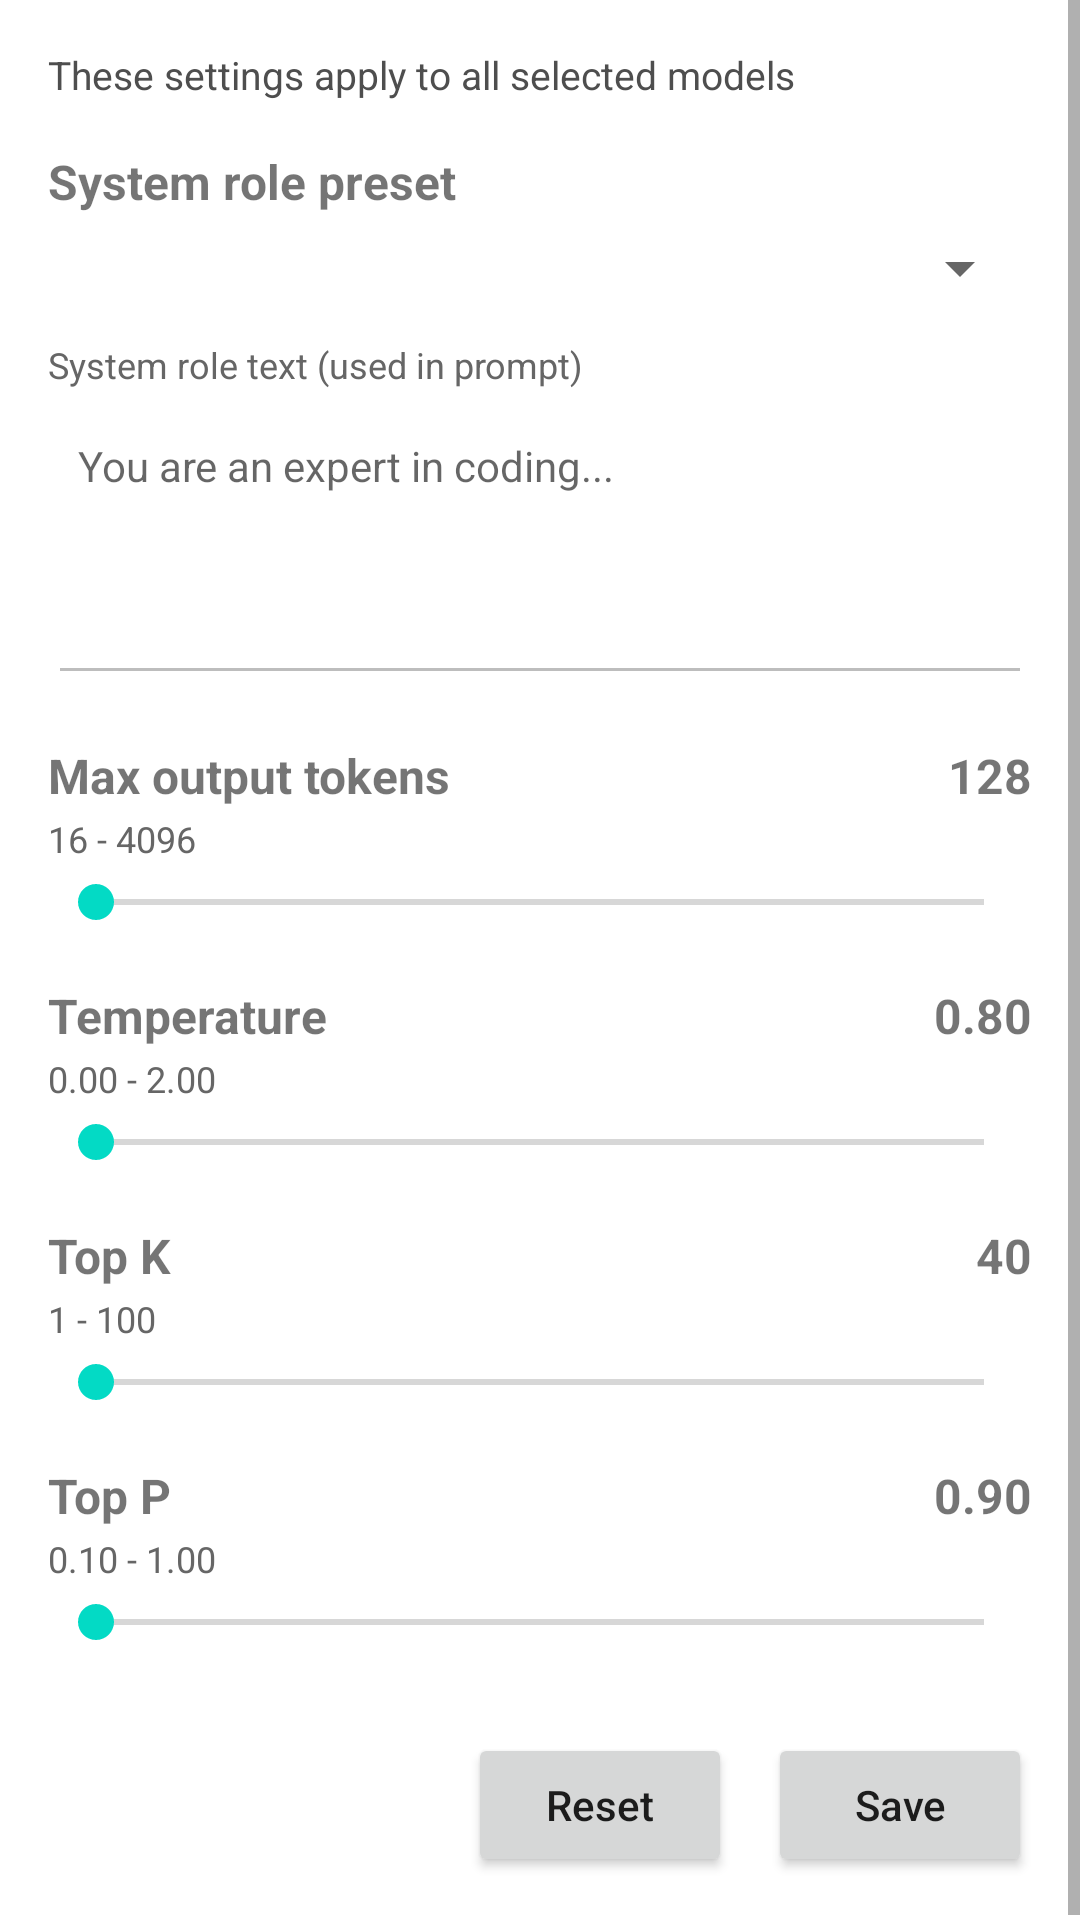

This screen was rendered from an Android layout file. Write that file and the resources it references.
<!-- AndroidManifest.xml: application theme Theme.Llamajni -->
<!-- res/layout/activity_chat_settings.xml -->
<?xml version="1.0" encoding="utf-8"?>
<ScrollView xmlns:android="http://schemas.android.com/apk/res/android"
    android:layout_width="match_parent"
    android:layout_height="match_parent"
    android:fillViewport="true">

    <LinearLayout
        android:layout_width="match_parent"
        android:layout_height="wrap_content"
        android:orientation="vertical"
        android:padding="16dp">

        <TextView
            android:layout_width="match_parent"
            android:layout_height="wrap_content"
            android:text="These settings apply to all selected models"
            android:textColor="#4E4E4E"
            android:textSize="13sp" />

        <TextView
            android:layout_width="match_parent"
            android:layout_height="wrap_content"
            android:layout_marginTop="16dp"
            android:text="System role preset"
            android:textSize="16sp"
            android:textStyle="bold" />

        <Spinner
            android:id="@+id/spRolePreset"
            android:layout_width="match_parent"
            android:layout_height="wrap_content"
            android:layout_marginTop="6dp" />

        <TextView
            android:layout_width="match_parent"
            android:layout_height="wrap_content"
            android:layout_marginTop="12dp"
            android:text="System role text (used in prompt)"
            android:textColor="#666666"
            android:textSize="12sp" />

        <EditText
            android:id="@+id/etSystemRole"
            android:layout_width="match_parent"
            android:layout_height="wrap_content"
            android:layout_marginTop="6dp"
            android:backgroundTint="#BDBDBD"
            android:gravity="top|start"
            android:hint="You are an expert in coding..."
            android:inputType="textCapSentences|textMultiLine"
            android:minHeight="96dp"
            android:minLines="3"
            android:padding="10dp"
            android:textSize="14sp" />

        <LinearLayout
            android:layout_width="match_parent"
            android:layout_height="wrap_content"
            android:layout_marginTop="16dp"
            android:orientation="horizontal">

            <TextView
                android:layout_width="0dp"
                android:layout_height="wrap_content"
                android:layout_weight="1"
                android:text="Max output tokens"
                android:textSize="16sp"
                android:textStyle="bold" />

            <TextView
                android:id="@+id/tvMaxTokensValue"
                android:layout_width="wrap_content"
                android:layout_height="wrap_content"
                android:text="128"
                android:textSize="16sp"
                android:textStyle="bold" />
        </LinearLayout>

        <TextView
            android:layout_width="match_parent"
            android:layout_height="wrap_content"
            android:layout_marginTop="2dp"
            android:text="16 - 4096"
            android:textColor="#666666"
            android:textSize="12sp" />

        <SeekBar
            android:id="@+id/seekMaxTokens"
            android:layout_width="match_parent"
            android:layout_height="wrap_content"
            android:layout_marginTop="4dp" />

        <LinearLayout
            android:layout_width="match_parent"
            android:layout_height="wrap_content"
            android:layout_marginTop="18dp"
            android:orientation="horizontal">

            <TextView
                android:layout_width="0dp"
                android:layout_height="wrap_content"
                android:layout_weight="1"
                android:text="Temperature"
                android:textSize="16sp"
                android:textStyle="bold" />

            <TextView
                android:id="@+id/tvTemperatureValue"
                android:layout_width="wrap_content"
                android:layout_height="wrap_content"
                android:text="0.80"
                android:textSize="16sp"
                android:textStyle="bold" />
        </LinearLayout>

        <TextView
            android:layout_width="match_parent"
            android:layout_height="wrap_content"
            android:layout_marginTop="2dp"
            android:text="0.00 - 2.00"
            android:textColor="#666666"
            android:textSize="12sp" />

        <SeekBar
            android:id="@+id/seekTemperature"
            android:layout_width="match_parent"
            android:layout_height="wrap_content"
            android:layout_marginTop="4dp" />

        <LinearLayout
            android:layout_width="match_parent"
            android:layout_height="wrap_content"
            android:layout_marginTop="18dp"
            android:orientation="horizontal">

            <TextView
                android:layout_width="0dp"
                android:layout_height="wrap_content"
                android:layout_weight="1"
                android:text="Top K"
                android:textSize="16sp"
                android:textStyle="bold" />

            <TextView
                android:id="@+id/tvTopKValue"
                android:layout_width="wrap_content"
                android:layout_height="wrap_content"
                android:text="40"
                android:textSize="16sp"
                android:textStyle="bold" />
        </LinearLayout>

        <TextView
            android:layout_width="match_parent"
            android:layout_height="wrap_content"
            android:layout_marginTop="2dp"
            android:text="1 - 100"
            android:textColor="#666666"
            android:textSize="12sp" />

        <SeekBar
            android:id="@+id/seekTopK"
            android:layout_width="match_parent"
            android:layout_height="wrap_content"
            android:layout_marginTop="4dp" />

        <LinearLayout
            android:layout_width="match_parent"
            android:layout_height="wrap_content"
            android:layout_marginTop="18dp"
            android:orientation="horizontal">

            <TextView
                android:layout_width="0dp"
                android:layout_height="wrap_content"
                android:layout_weight="1"
                android:text="Top P"
                android:textSize="16sp"
                android:textStyle="bold" />

            <TextView
                android:id="@+id/tvTopPValue"
                android:layout_width="wrap_content"
                android:layout_height="wrap_content"
                android:text="0.90"
                android:textSize="16sp"
                android:textStyle="bold" />
        </LinearLayout>

        <TextView
            android:layout_width="match_parent"
            android:layout_height="wrap_content"
            android:layout_marginTop="2dp"
            android:text="0.10 - 1.00"
            android:textColor="#666666"
            android:textSize="12sp" />

        <SeekBar
            android:id="@+id/seekTopP"
            android:layout_width="match_parent"
            android:layout_height="wrap_content"
            android:layout_marginTop="4dp" />

        <LinearLayout
            android:layout_width="match_parent"
            android:layout_height="wrap_content"
            android:layout_marginTop="28dp"
            android:gravity="end"
            android:orientation="horizontal">

            <Button
                android:id="@+id/btnReset"
                android:layout_width="wrap_content"
                android:layout_height="wrap_content"
                android:text="Reset"
                android:textAllCaps="false" />

            <Button
                android:id="@+id/btnSave"
                android:layout_width="wrap_content"
                android:layout_height="wrap_content"
                android:layout_marginStart="12dp"
                android:text="Save"
                android:textAllCaps="false" />
        </LinearLayout>

    </LinearLayout>
</ScrollView>
<!-- resources referenced by this layout -->
<resources>
  <style name="Theme.Llamajni" parent="Theme.MaterialComponents.DayNight.DarkActionBar">
          
          <item name="colorPrimary">@color/purple_500</item>
          <item name="colorPrimaryVariant">@color/purple_700</item>
          <item name="colorOnPrimary">@color/white</item>
          
          <item name="colorSecondary">@color/teal_200</item>
          <item name="colorSecondaryVariant">@color/teal_700</item>
          <item name="colorOnSecondary">@color/black</item>
          
          <item name="android:statusBarColor">?attr/colorPrimaryVariant</item>
          
      </style>
  <!-- not gathered from this repository: default colours our renderer supplied (Android Studio template values) -->
  <color name="purple_500">#FF6200EE</color>
  <color name="purple_700">#FF3700B3</color>
  <color name="teal_200">#FF03DAC5</color>
  <color name="teal_700">#FF018786</color>
  <color name="black">#FF000000</color>
  <color name="white">#FFFFFFFF</color>
</resources>
